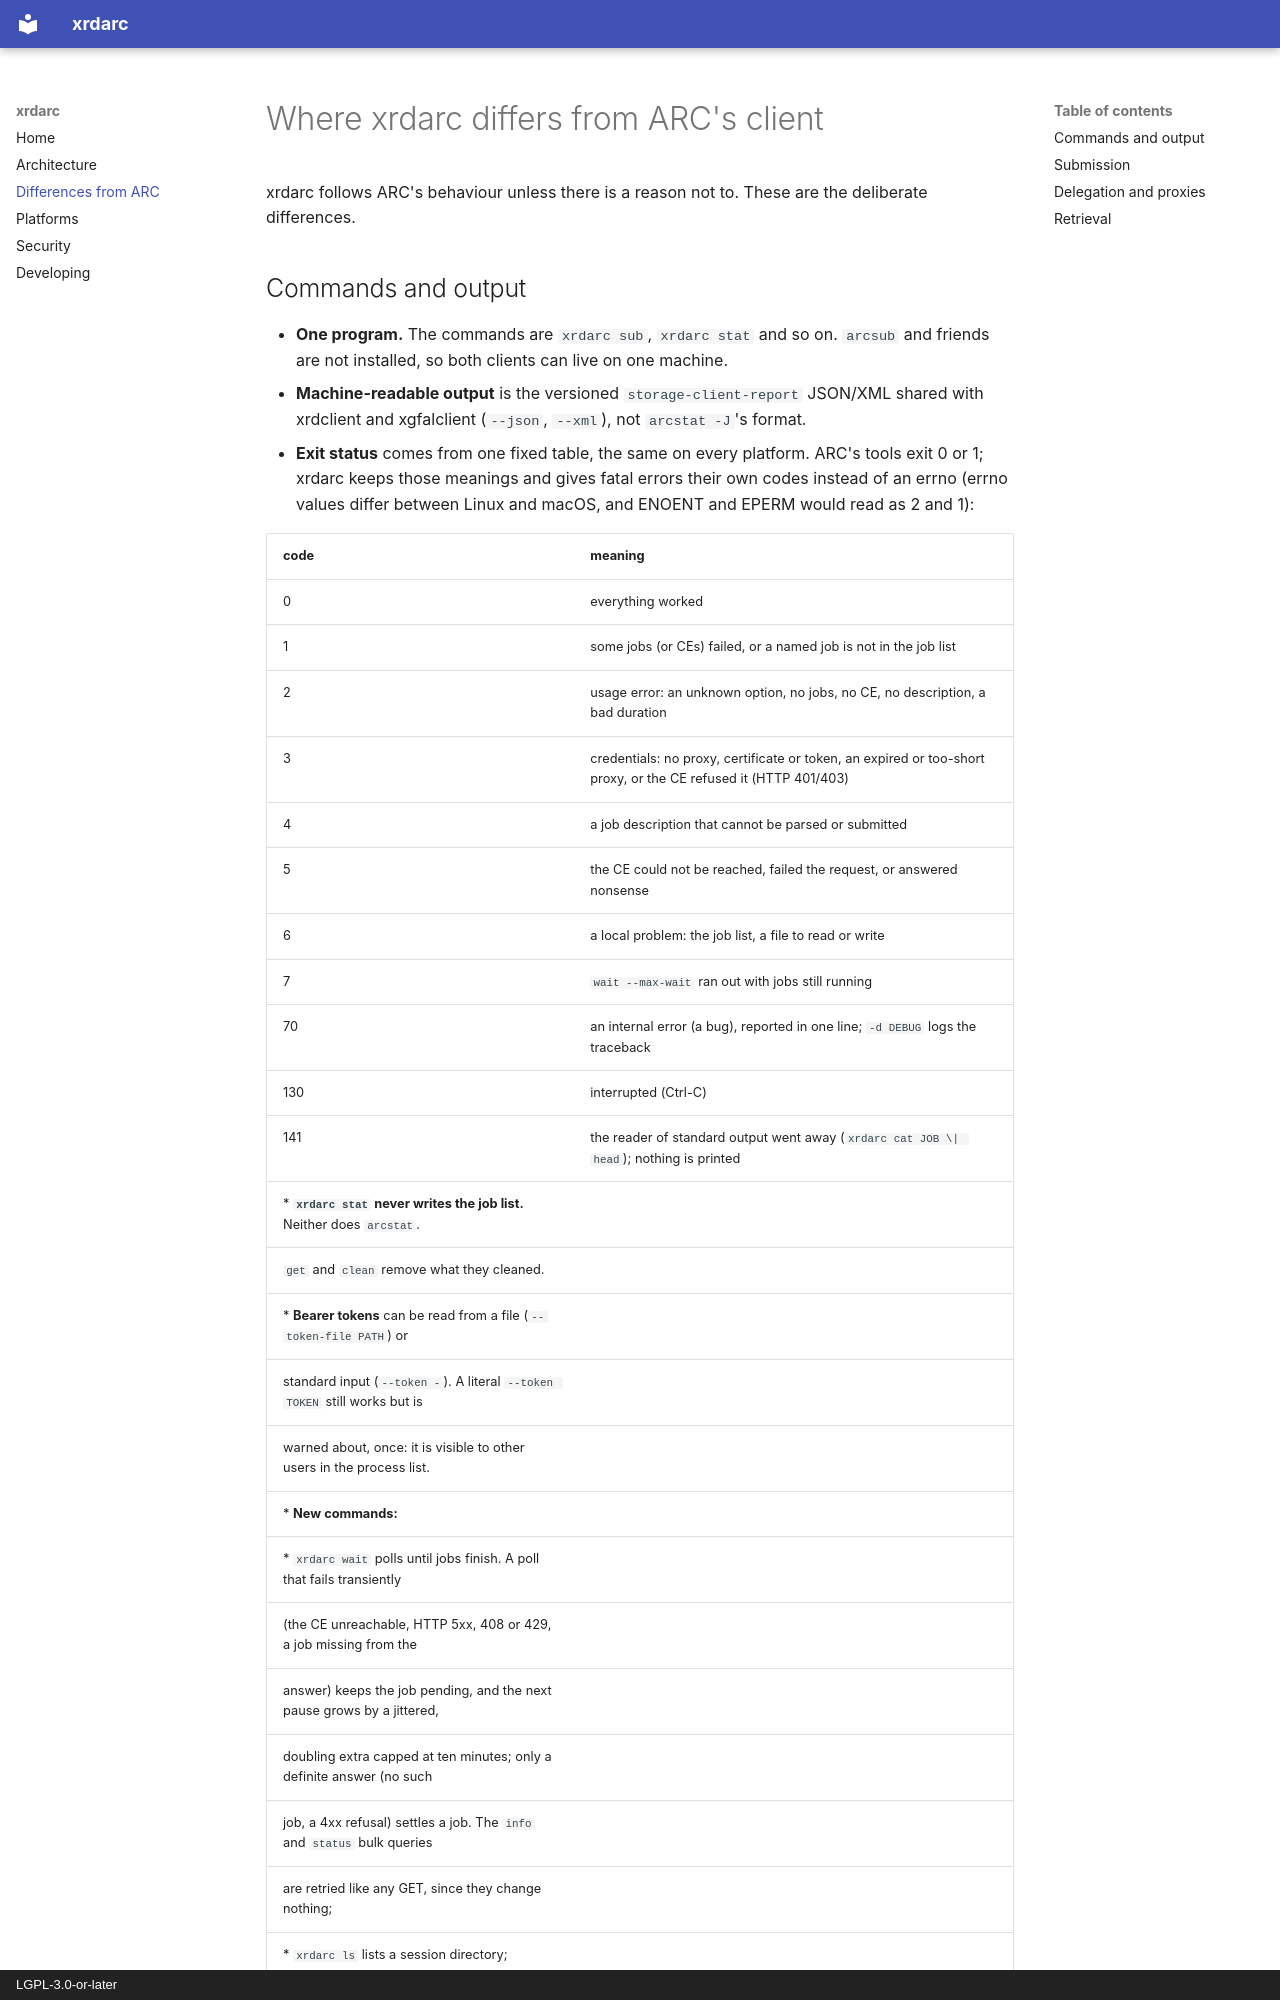

repository: rob-c/xrdarc · page: compatibility/index.html · generator: mkdocs · copyright: LGPL-3.0-or-later

# Where xrdarc differs from ARC's client

xrdarc follows ARC's behaviour unless there is a reason not to. These are the
deliberate differences.

## Commands and output

* **One program.** The commands are `xrdarc sub`, `xrdarc stat` and so on.
  `arcsub` and friends are not installed, so both clients can live on one
  machine.
* **Machine-readable output** is the versioned `storage-client-report`
  JSON/XML shared with xrdclient and xgfalclient (`--json`, `--xml`), not
  `arcstat -J`'s format.
* **Exit status** comes from one fixed table, the same on every platform.
  ARC's tools exit 0 or 1; xrdarc keeps those meanings and gives fatal
  errors their own codes instead of an errno (errno values differ between
  Linux and macOS, and ENOENT and EPERM would read as 2 and 1):

  | code | meaning |
  |---|---|
  | 0 | everything worked |
  | 1 | some jobs (or CEs) failed, or a named job is not in the job list |
  | 2 | usage error: an unknown option, no jobs, no CE, no description, a bad duration |
  | 3 | credentials: no proxy, certificate or token, an expired or too-short proxy, or the CE refused it (HTTP 401/403) |
  | 4 | a job description that cannot be parsed or submitted |
  | 5 | the CE could not be reached, failed the request, or answered nonsense |
  | 6 | a local problem: the job list, a file to read or write |
  | 7 | `wait --max-wait` ran out with jobs still running |
  | 70 | an internal error (a bug), reported in one line; `-d DEBUG` logs the traceback |
  | 130 | interrupted (Ctrl-C) |
  | 141 | the reader of standard output went away (`xrdarc cat JOB \| head`); nothing is printed |
* **`xrdarc stat` never writes the job list.** Neither does `arcstat`.
  `get` and `clean` remove what they cleaned.
* **Bearer tokens** can be read from a file (`--token-file PATH`) or
  standard input (`--token -`). A literal `--token TOKEN` still works but is
  warned about, once: it is visible to other users in the process list.
* **New commands:**
  * `xrdarc wait` polls until jobs finish. A poll that fails transiently
    (the CE unreachable, HTTP 5xx, 408 or 429, a job missing from the
    answer) keeps the job pending, and the next pause grows by a jittered,
    doubling extra capped at ten minutes; only a definite answer (no such
    job, a 4xx refusal) settles a job. The `info` and `status` bulk queries
    are retried like any GET, since they change nothing;
  * `xrdarc ls` lists a session directory;
  * `xrdarc diagnose` prints A-REX's per-job control files.
